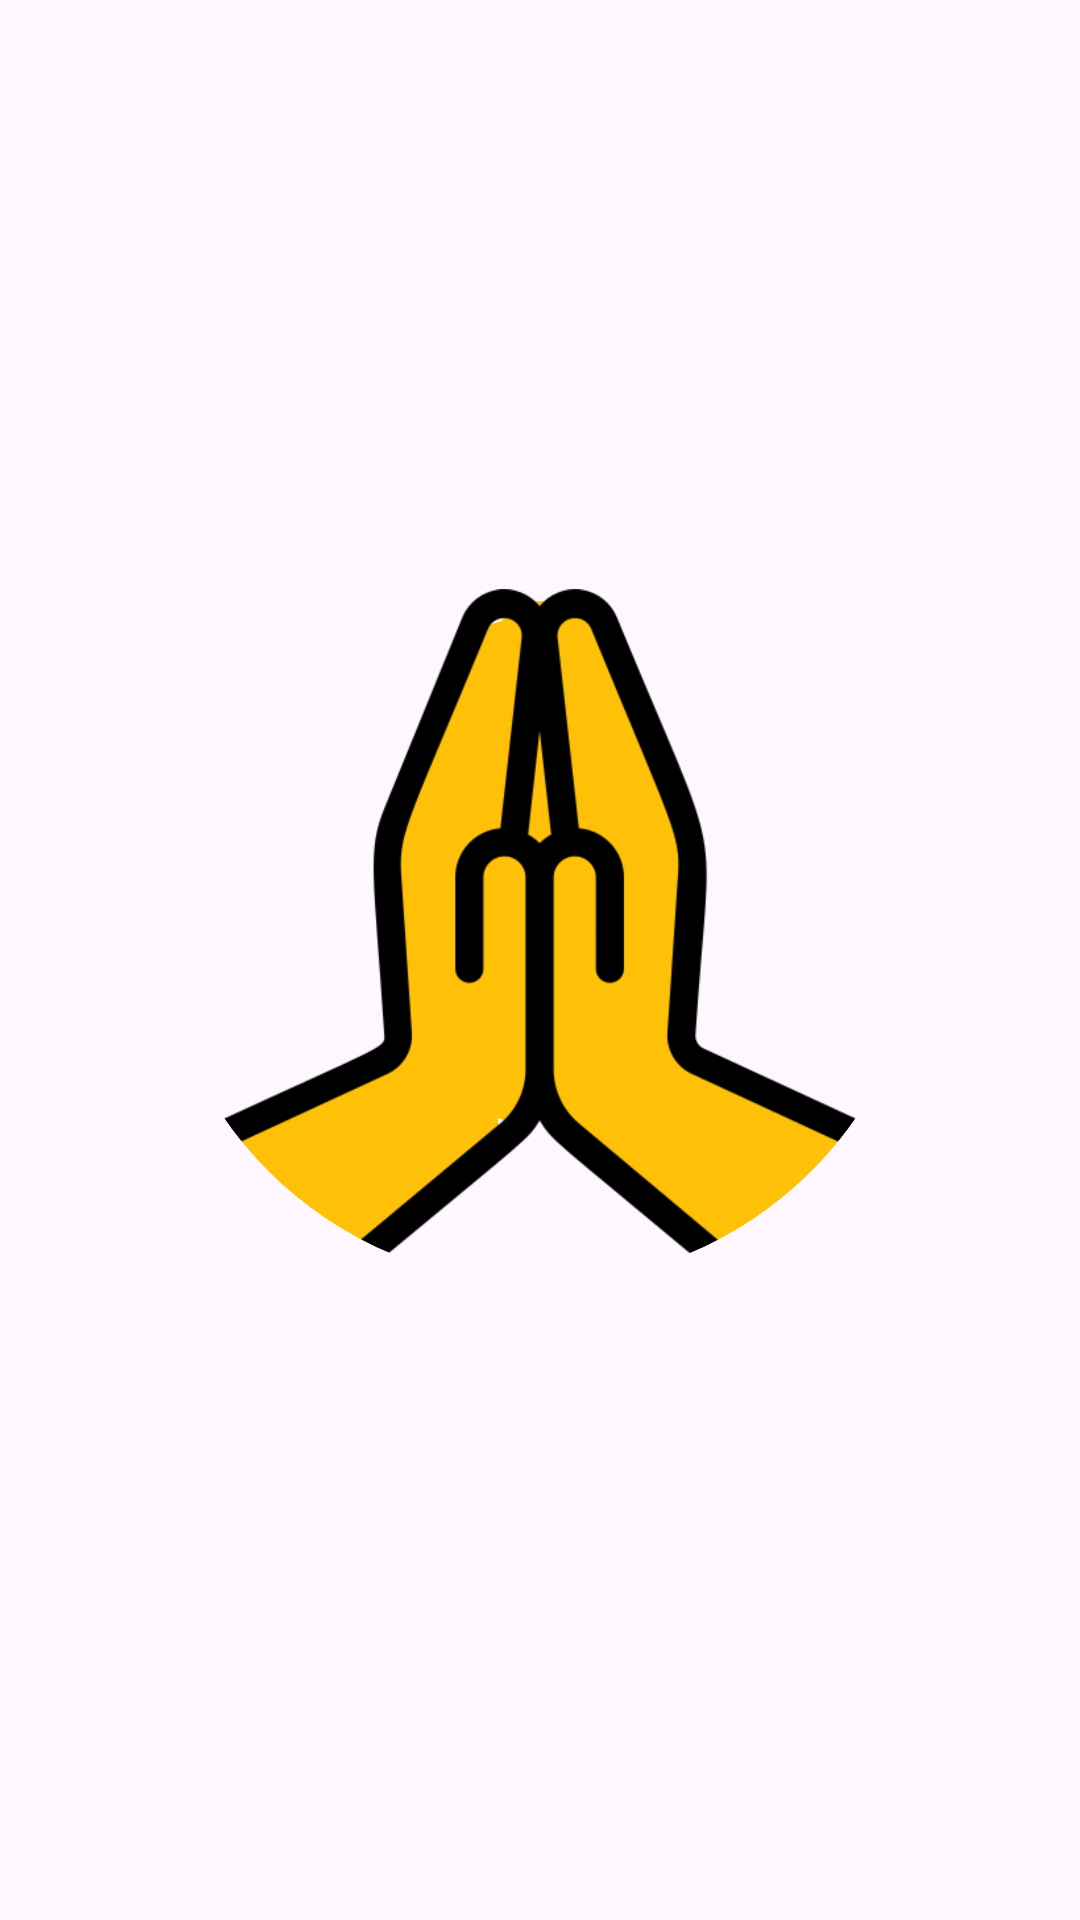

Android layout source for this screen:
<!-- AndroidManifest.xml: application theme Theme.Studious -->
<!-- res/layout/activity_splash_screen.xml -->
<?xml version="1.0" encoding="utf-8"?>
<androidx.constraintlayout.widget.ConstraintLayout xmlns:android="http://schemas.android.com/apk/res/android"
    xmlns:app="http://schemas.android.com/apk/res-auto"
    xmlns:tools="http://schemas.android.com/tools"
    android:id="@+id/main"
    android:layout_width="match_parent"
    android:layout_height="match_parent"
    tools:context=".splashScreen">

    <ImageView
        android:id="@+id/imageView3"
        android:layout_width="300dp"
        android:layout_height="300dp"
        app:layout_constraintBottom_toBottomOf="parent"
        app:layout_constraintEnd_toEndOf="parent"
        app:layout_constraintStart_toStartOf="parent"
        app:layout_constraintTop_toTopOf="parent"
        app:srcCompat="@drawable/alike" />
</androidx.constraintlayout.widget.ConstraintLayout>
<!-- resources referenced by this layout -->
<resources>
  <!-- drawable alike: png bitmap (drawable, 483130 bytes) -->
  <style name="Theme.Studious" parent="Base.Theme.Studious" />
  <style name="Base.Theme.Studious" parent="Theme.Material3.DayNight.NoActionBar">
          
          
      </style>
</resources>
